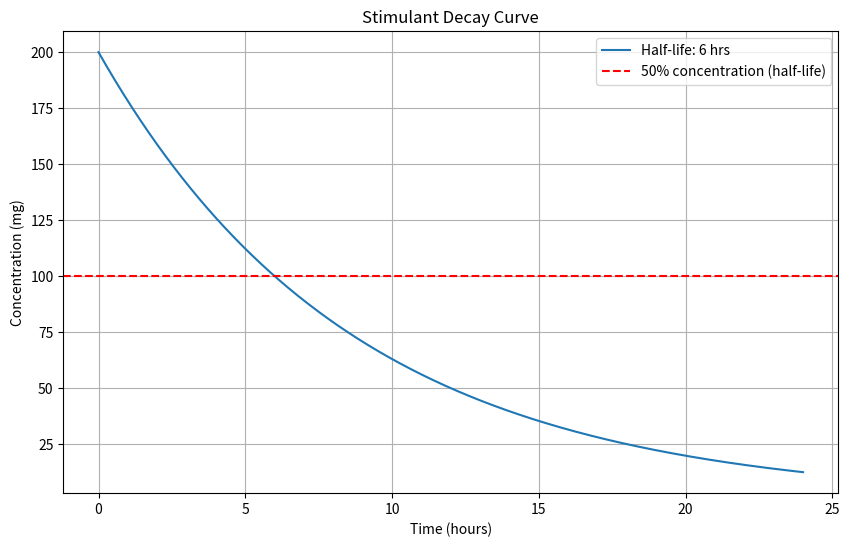

Generate this figure with matplotlib:
import numpy as np
import matplotlib.pyplot as plt

# Define parameters
half_life = 6  # Half-life in hours (e.g., caffeine)
dose = 200  # Initial dose in mg
time_hours = 24  # Time range to visualize (e.g., 24 hours)

# Calculate decay
time = np.linspace(0, time_hours, 1000)  # Time points (0 to 24 hours)
lambda_const = np.log(2) / half_life  # Elimination rate constant
concentration = dose * np.exp(-lambda_const * time)  # Stimulant levels

# Plotting
plt.figure(figsize=(10, 6))
plt.plot(time, concentration, label=f'Half-life: {half_life} hrs')
plt.axhline(y=dose / 2, color='r', linestyle='--', label='50% concentration (half-life)')
plt.title('Stimulant Decay Curve')
plt.xlabel('Time (hours)')
plt.ylabel('Concentration (mg)')
plt.legend()
plt.grid()
plt.show()
